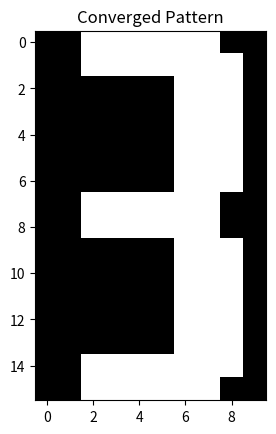

Write the Python code that produced this figure.
# # # # # # # # # # # # # # # # # # # # # # #
# Homework 1
# Problem 2: Recognising digits
# Author: Marcus Hansen
# Course: FFR135 Artificial Neural Networks
# # # # # # # # # # # # # # # # # # # # # # #

import numpy as np
import matplotlib.pyplot as plt
import sys

np.set_printoptions(threshold=sys.maxsize)

# Function to convert to a numpy array.
def listToArray(list: list) -> np.array:
    return np.array(list).reshape(-1)

# Function to compute the weightMatrix by hebbs_rule
def hebbsRule(neurons: int, patterns: np.array) -> np.array:
    weightMatrix = np.zeros((neurons, neurons))
    for i in range(len(patterns)):
        outerProduct = np.outer(patterns[i, :].reshape(1, -1), patterns[i, :])
        weightMatrix = weightMatrix + outerProduct

    # Normalize by N and set all self coupling to zero
    weightMatrix = weightMatrix / neurons
    weightMatrix[np.diag_indices_from(weightMatrix)] = 0

    return weightMatrix


# Pattern representation
x1 = listToArray(
    [[-1, -1, -1, -1, -1, -1, -1, -1, -1, -1], [-1, -1, -1, 1, 1, 1, 1, -1, -1, -1], [-1, -1, 1, 1, 1, 1, 1, 1, -1, -1],
     [-1, 1, 1, 1, -1, -1, 1, 1, 1, -1], [-1, 1, 1, 1, -1, -1, 1, 1, 1, -1], [-1, 1, 1, 1, -1, -1, 1, 1, 1, -1],
     [-1, 1, 1, 1, -1, -1, 1, 1, 1, -1], [-1, 1, 1, 1, -1, -1, 1, 1, 1, -1], [-1, 1, 1, 1, -1, -1, 1, 1, 1, -1],
     [-1, 1, 1, 1, -1, -1, 1, 1, 1, -1], [-1, 1, 1, 1, -1, -1, 1, 1, 1, -1], [-1, 1, 1, 1, -1, -1, 1, 1, 1, -1],
     [-1, 1, 1, 1, -1, -1, 1, 1, 1, -1], [-1, -1, 1, 1, 1, 1, 1, 1, -1, -1], [-1, -1, -1, 1, 1, 1, 1, -1, -1, -1],
     [-1, -1, -1, -1, -1, -1, -1, -1, -1, -1]])

x2 = listToArray(
    [[-1, -1, -1, 1, 1, 1, 1, -1, -1, -1], [-1, -1, -1, 1, 1, 1, 1, -1, -1, -1], [-1, -1, -1, 1, 1, 1, 1, -1, -1, -1],
     [-1, -1, -1, 1, 1, 1, 1, -1, -1, -1], [-1, -1, -1, 1, 1, 1, 1, -1, -1, -1], [-1, -1, -1, 1, 1, 1, 1, -1, -1, -1],
     [-1, -1, -1, 1, 1, 1, 1, -1, -1, -1], [-1, -1, -1, 1, 1, 1, 1, -1, -1, -1], [-1, -1, -1, 1, 1, 1, 1, -1, -1, -1],
     [-1, -1, -1, 1, 1, 1, 1, -1, -1, -1], [-1, -1, -1, 1, 1, 1, 1, -1, -1, -1], [-1, -1, -1, 1, 1, 1, 1, -1, -1, -1],
     [-1, -1, -1, 1, 1, 1, 1, -1, -1, -1], [-1, -1, -1, 1, 1, 1, 1, -1, -1, -1], [-1, -1, -1, 1, 1, 1, 1, -1, -1, -1],
     [-1, -1, -1, 1, 1, 1, 1, -1, -1, -1]])

x3 = listToArray(
    [[1, 1, 1, 1, 1, 1, 1, 1, -1, -1], [1, 1, 1, 1, 1, 1, 1, 1, -1, -1], [-1, -1, -1, -1, -1, 1, 1, 1, -1, -1],
     [-1, -1, -1, -1, -1, 1, 1, 1, -1, -1], [-1, -1, -1, -1, -1, 1, 1, 1, -1, -1],
     [-1, -1, -1, -1, -1, 1, 1, 1, -1, -1], [-1, -1, -1, -1, -1, 1, 1, 1, -1, -1], [1, 1, 1, 1, 1, 1, 1, 1, -1, -1],
     [1, 1, 1, 1, 1, 1, 1, 1, -1, -1], [1, 1, 1, -1, -1, -1, -1, -1, -1, -1], [1, 1, 1, -1, -1, -1, -1, -1, -1, -1],
     [1, 1, 1, -1, -1, -1, -1, -1, -1, -1], [1, 1, 1, -1, -1, -1, -1, -1, -1, -1],
     [1, 1, 1, -1, -1, -1, -1, -1, -1, -1], [1, 1, 1, 1, 1, 1, 1, 1, -1, -1], [1, 1, 1, 1, 1, 1, 1, 1, -1, -1]])

x4 = listToArray(
    [[-1, -1, 1, 1, 1, 1, 1, 1, -1, -1], [-1, -1, 1, 1, 1, 1, 1, 1, 1, -1], [-1, -1, -1, -1, -1, -1, 1, 1, 1, -1],
     [-1, -1, -1, -1, -1, -1, 1, 1, 1, -1], [-1, -1, -1, -1, -1, -1, 1, 1, 1, -1],
     [-1, -1, -1, -1, -1, -1, 1, 1, 1, -1], [-1, -1, -1, -1, -1, -1, 1, 1, 1, -1], [-1, -1, 1, 1, 1, 1, 1, 1, -1, -1],
     [-1, -1, 1, 1, 1, 1, 1, 1, -1, -1], [-1, -1, -1, -1, -1, -1, 1, 1, 1, -1], [-1, -1, -1, -1, -1, -1, 1, 1, 1, -1],
     [-1, -1, -1, -1, -1, -1, 1, 1, 1, -1], [-1, -1, -1, -1, -1, -1, 1, 1, 1, -1],
     [-1, -1, -1, -1, -1, -1, 1, 1, 1, -1], [-1, -1, 1, 1, 1, 1, 1, 1, 1, -1], [-1, -1, 1, 1, 1, 1, 1, 1, -1, -1]])

x5 = listToArray(
    [[-1, 1, 1, -1, -1, -1, -1, 1, 1, -1], [-1, 1, 1, -1, -1, -1, -1, 1, 1, -1], [-1, 1, 1, -1, -1, -1, -1, 1, 1, -1],
     [-1, 1, 1, -1, -1, -1, -1, 1, 1, -1], [-1, 1, 1, -1, -1, -1, -1, 1, 1, -1], [-1, 1, 1, -1, -1, -1, -1, 1, 1, -1],
     [-1, 1, 1, -1, -1, -1, -1, 1, 1, -1], [-1, 1, 1, 1, 1, 1, 1, 1, 1, -1], [-1, 1, 1, 1, 1, 1, 1, 1, 1, -1],
     [-1, -1, -1, -1, -1, -1, -1, 1, 1, -1], [-1, -1, -1, -1, -1, -1, -1, 1, 1, -1],
     [-1, -1, -1, -1, -1, -1, -1, 1, 1, -1], [-1, -1, -1, -1, -1, -1, -1, 1, 1, -1],
     [-1, -1, -1, -1, -1, -1, -1, 1, 1, -1], [-1, -1, -1, -1, -1, -1, -1, 1, 1, -1],
     [-1, -1, -1, -1, -1, -1, -1, 1, 1, -1]])

# Store the digits in a Hopfield network using Hebb's rule
neurons = 160
patterns = np.stack((x1, x2, x3, x4, x5))
weightMatrix = hebbsRule(neurons, patterns)


# The distorted patterns
distortedPattern_1 = listToArray(
    [[1, 1, -1, -1, -1, -1, -1, -1, 1, 1], [1, 1, -1, -1, -1, -1, -1, -1, -1, 1], [-1, -1, -1, -1, -1, -1, 1, 1, 1, -1],
     [-1, -1, -1, -1, -1, -1, 1, 1, 1, -1], [-1, -1, -1, -1, -1, -1, 1, 1, 1, -1],
     [-1, -1, -1, -1, -1, -1, 1, 1, 1, -1], [-1, -1, -1, -1, -1, -1, 1, 1, 1, -1], [-1, -1, 1, 1, 1, 1, 1, 1, -1, -1],
     [-1, -1, 1, 1, 1, 1, 1, 1, -1, -1], [-1, -1, -1, -1, -1, -1, 1, 1, 1, -1], [-1, -1, -1, -1, -1, -1, 1, 1, 1, -1],
     [-1, -1, -1, -1, -1, -1, 1, 1, 1, -1], [-1, -1, -1, -1, -1, -1, 1, 1, 1, -1],
     [-1, -1, -1, -1, -1, -1, 1, 1, 1, -1], [-1, -1, 1, 1, 1, 1, 1, 1, 1, -1], [-1, -1, 1, 1, 1, 1, 1, 1, -1, -1]])

distortedPattern_2 = listToArray(
    [[1, 1, 1, -1, -1, 1, -1, 1, 1, -1], [1, 1, 1, -1, -1, 1, -1, 1, 1, -1], [1, 1, 1, -1, -1, 1, -1, 1, 1, -1],
     [1, 1, 1, -1, -1, 1, -1, 1, 1, -1], [1, 1, 1, -1, -1, 1, -1, 1, 1, -1], [1, 1, 1, -1, -1, 1, -1, 1, 1, -1],
     [1, 1, 1, -1, -1, 1, -1, 1, 1, -1], [1, 1, 1, 1, 1, -1, 1, 1, 1, -1], [1, 1, 1, 1, 1, -1, 1, 1, 1, -1],
     [1, -1, -1, -1, -1, 1, -1, 1, 1, -1], [1, -1, -1, -1, -1, 1, -1, 1, 1, -1], [1, -1, -1, -1, -1, 1, -1, 1, 1, -1],
     [1, -1, -1, -1, -1, 1, -1, 1, 1, -1], [1, -1, -1, -1, -1, 1, -1, 1, 1, -1], [1, -1, -1, -1, -1, 1, -1, 1, 1, -1],
     [1, -1, -1, -1, -1, 1, -1, 1, 1, -1]])

distortedPattern_3 = listToArray(
    [[1, 1, 1, -1, -1, -1, -1, 1, 1, 1], [1, 1, 1, -1, -1, -1, -1, 1, 1, 1], [1, 1, 1, -1, -1, -1, -1, 1, 1, 1],
     [1, 1, 1, -1, -1, -1, -1, 1, 1, 1], [1, 1, 1, -1, -1, -1, -1, 1, 1, 1], [1, 1, 1, -1, -1, -1, -1, 1, 1, 1],
     [1, 1, 1, -1, -1, -1, -1, 1, 1, 1], [1, 1, 1, -1, -1, -1, -1, 1, 1, 1], [1, 1, 1, -1, -1, -1, -1, 1, 1, 1],
     [1, 1, 1, -1, -1, -1, -1, 1, 1, 1], [1, 1, 1, -1, -1, -1, -1, 1, 1, 1], [1, 1, 1, -1, -1, -1, -1, 1, 1, 1],
     [1, 1, 1, -1, -1, -1, -1, 1, 1, 1], [1, 1, 1, -1, -1, -1, -1, 1, 1, 1], [1, 1, 1, -1, -1, -1, -1, 1, 1, 1],
     [1, 1, 1, -1, -1, -1, -1, 1, 1, 1]])

distortedPatterns = np.stack((distortedPattern_1, distortedPattern_2, distortedPattern_3), axis=-1)

# Set the distorted pattern to the initial state of the neurons
dP = 0
sInitial = distortedPatterns[:, dP]

# Updating the McCulloch-Pitts Neurons with the asynchronous rule
numberOfIterations = 1
while True:
    numberOfIterations += 1
    sNext = np.copy(sInitial)
    for i in range(len(sNext)):
        dotProduct = weightMatrix[i, :].dot(sNext)
        localField = np.sign(dotProduct)

        if localField == 0:
            localField = 1
        else:
            sInitial[i] = localField

    if np.array_equal(sInitial, sNext):
        print('Steady pattern:', + np.resize(sInitial, (16, 10)))
        print('Steady state reached in:', + numberOfIterations, 'iterations')
        break

# Plotting the converged pattern
plt.title('Converged Pattern')
plt.imshow(np.resize(sInitial, (16, 10)), cmap='gray')
plt.show()